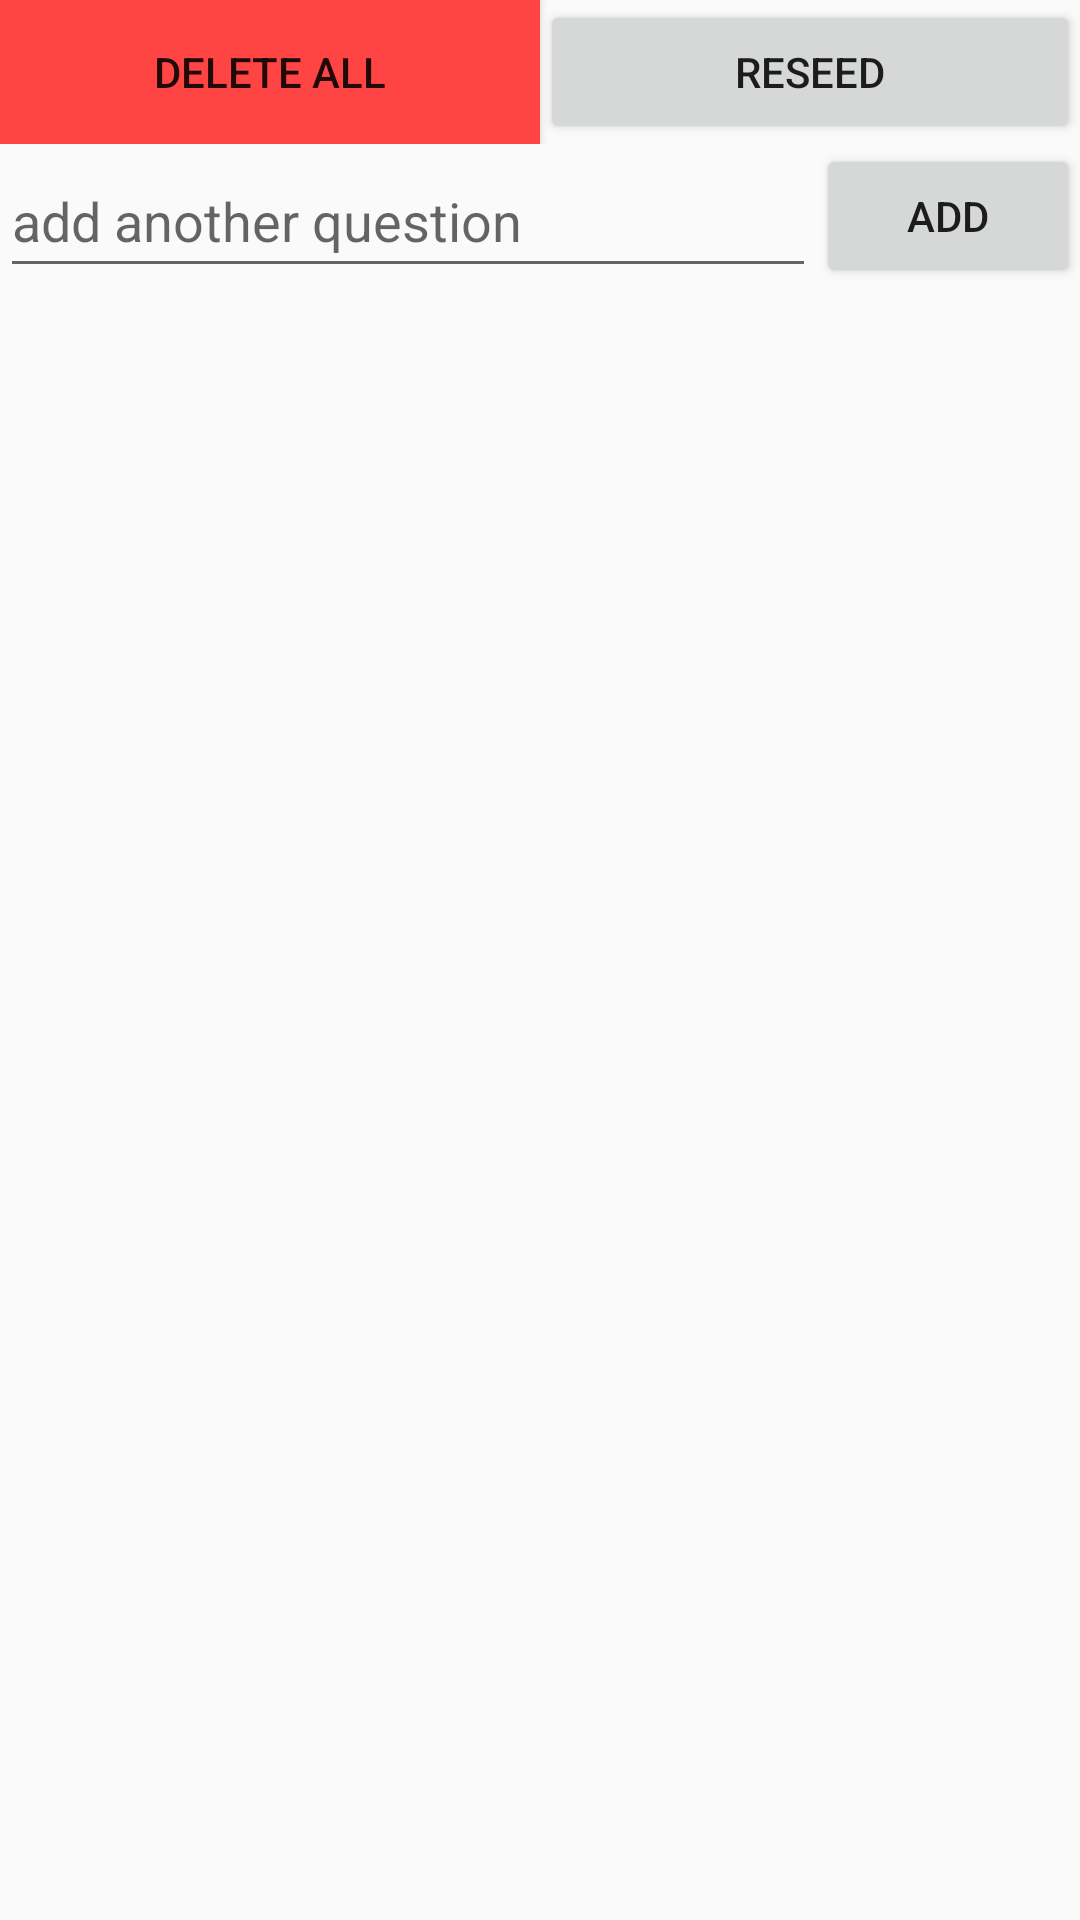

Layout XML and referenced resources for this Android screen:
<!-- AndroidManifest.xml: application theme AppTheme -->
<!-- res/layout/fragment_casualq.xml -->
<android.support.design.widget.CoordinatorLayout
	android:id="@+id/main_content"
	xmlns:android="http://schemas.android.com/apk/res/android"
	xmlns:app="http://schemas.android.com/apk/res-auto"
	android:layout_width="match_parent"
	android:layout_height="match_parent">

	<android.support.design.widget.AppBarLayout
		android:id="@+id/appbar"
		android:layout_width="match_parent"
		android:layout_height="wrap_content"
		android:theme="@style/ThemeOverlay.AppCompat.Dark.ActionBar"
		android:fitsSystemWindows="true">

		
			
			
			
			
			
			

		
			
			
			

	</android.support.design.widget.AppBarLayout>

	<android.support.v4.widget.NestedScrollView
		android:layout_width="match_parent"
		android:layout_height="match_parent"
		app:layout_behavior="@string/appbar_scrolling_view_behavior">

		<LinearLayout
			android:orientation="vertical"
			android:layout_width="match_parent"
			android:layout_height="match_parent">

			<LinearLayout
				android:layout_width="match_parent"
				android:layout_height="wrap_content"
				android:orientation="horizontal"
				android:layout_gravity="top">
				<Button
					android:id="@+id/btn_delete_all"
					android:layout_width="0dp"
					android:layout_height="match_parent"
					android:layout_weight="1"
					android:text="Delete All"
					android:background="@android:color/holo_red_light"
					/>
				<Button
					android:id="@+id/btn_reseed"
					android:layout_width="0dp"
					android:layout_height="match_parent"
					android:layout_weight="1"
					android:text="Reseed"/>
			</LinearLayout>

			
			<android.support.v7.widget.RecyclerView
				android:id="@+id/questions_list"
				android:layout_width="match_parent"
				android:layout_height="wrap_content"
				/>

			
			<LinearLayout
				android:layout_width="match_parent"
				android:layout_height="wrap_content"
				android:orientation="horizontal"
				android:layout_gravity="bottom">
				<EditText
					android:id="@+id/add_question_text"
					android:layout_width="0dp"
					android:layout_weight="1"
					android:layout_height="match_parent"
					android:hint="add another question"
					/>
				<Button
					android:id="@+id/btn_add_question"
					android:layout_width="wrap_content"
					android:layout_height="match_parent"
					android:text="Add"/>
			</LinearLayout>
		</LinearLayout>




	</android.support.v4.widget.NestedScrollView>

	
		
		
		
		
		
		
		

</android.support.design.widget.CoordinatorLayout>
<!-- resources referenced by this layout -->
<resources>
  <style name="AppTheme" parent="Theme.AppCompat.Light.DarkActionBar">
          
          <item name="colorPrimary">@color/colorPrimary</item>
          <item name="colorPrimaryDark">@color/colorPrimaryDark</item>
          <item name="colorAccent">@color/colorAccent</item>
      </style>
  <!-- not gathered from this repository: default colours our renderer supplied (Android Studio template values) -->
  <color name="colorPrimary">#FF6200EE</color>
  <color name="colorPrimaryDark">#FF3700B3</color>
  <color name="colorAccent">#FF03DAC5</color>
</resources>
